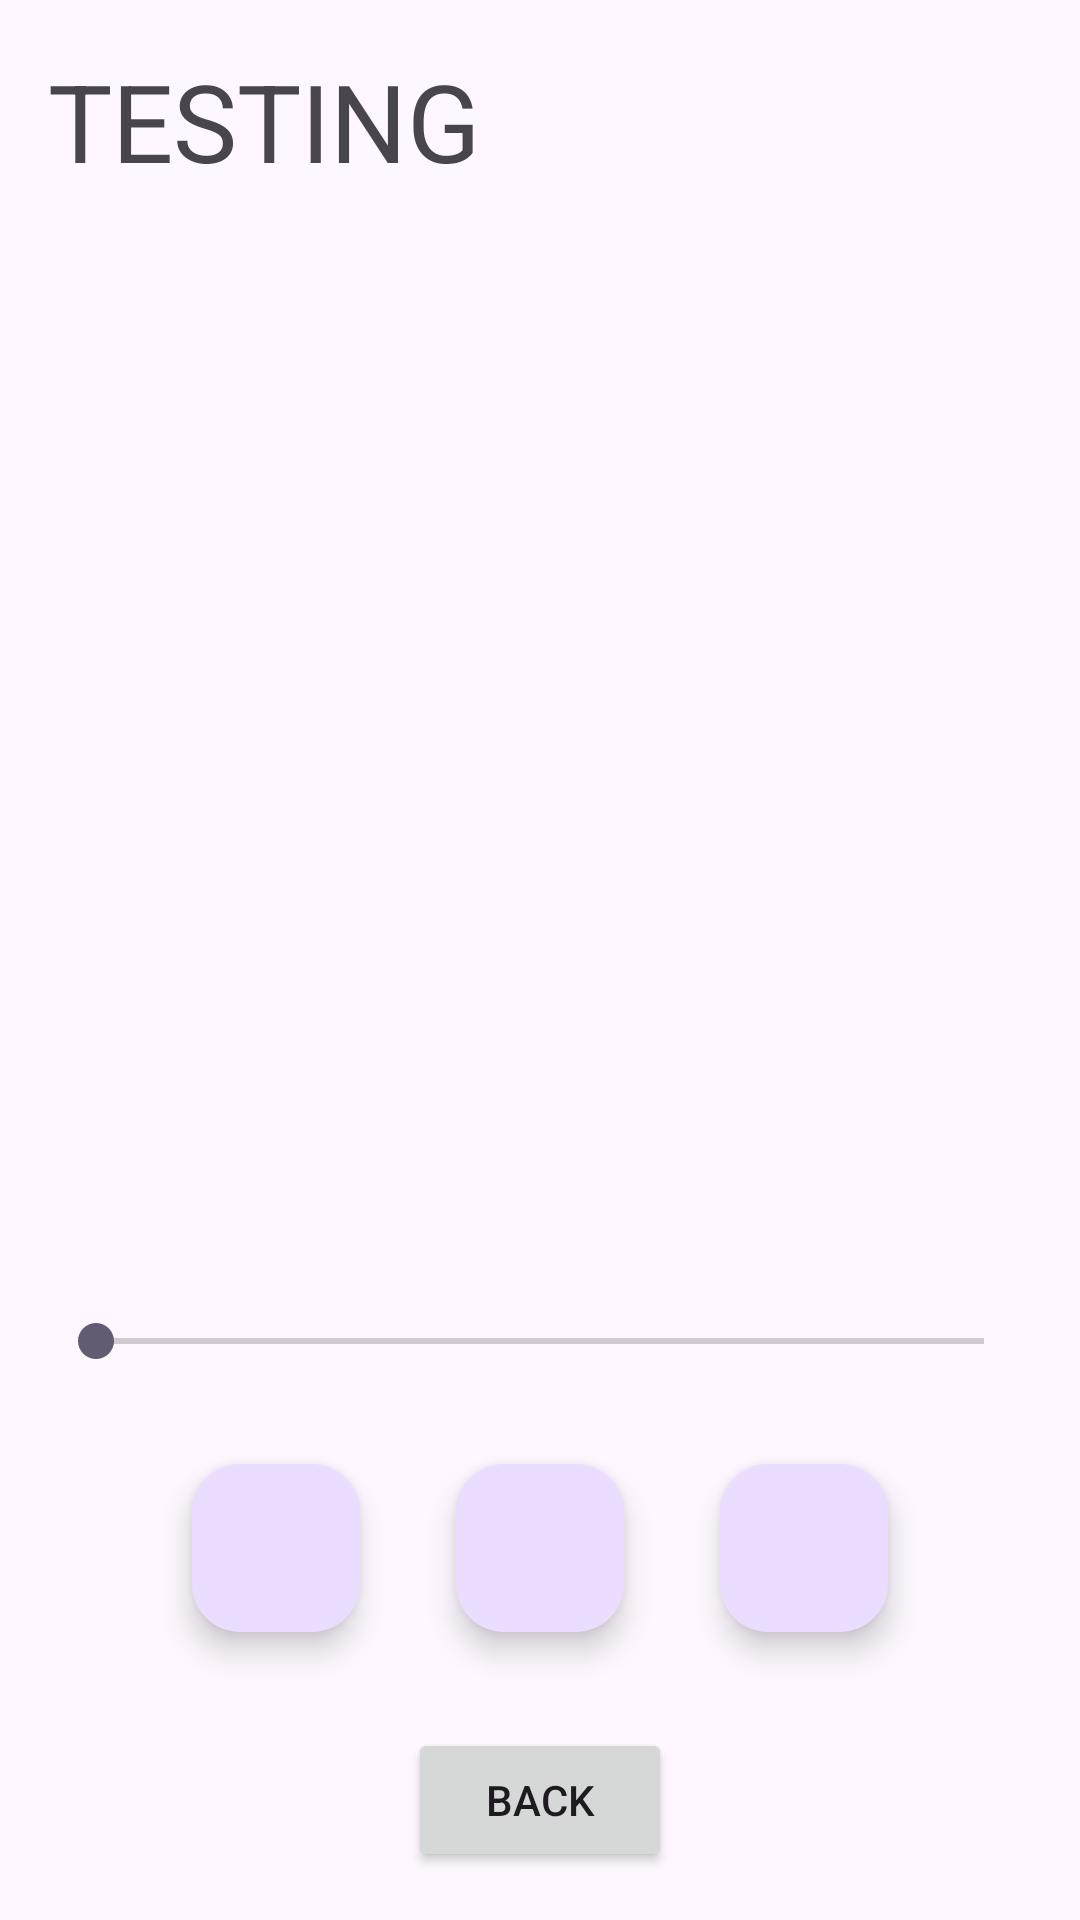

This screen was rendered from an Android layout file. Write that file and the resources it references.
<!-- AndroidManifest.xml: application theme Theme.DistributedMusicPlayer -->
<!-- res/layout/activity_song.xml -->
<?xml version="1.0" encoding="utf-8"?>
<androidx.constraintlayout.widget.ConstraintLayout xmlns:android="http://schemas.android.com/apk/res/android"
    xmlns:app="http://schemas.android.com/apk/res-auto"
    xmlns:tools="http://schemas.android.com/tools"
    android:layout_width="match_parent"
    android:layout_height="match_parent"
    tools:context=".SongActivity">

    <TextView
        android:id="@+id/textview_title"
        android:layout_width="wrap_content"
        android:layout_height="wrap_content"
        android:layout_margin="16dp"
        android:text="TESTING"
        android:textSize="36sp"
        app:layout_constraintStart_toStartOf="parent"
        app:layout_constraintTop_toTopOf="parent"/>

    <SeekBar
        android:id="@+id/seekbar"
        android:layout_width="match_parent"
        android:layout_height="wrap_content"
        android:layout_margin="16dp"
        app:layout_constraintBottom_toTopOf="@id/linearlayout_music_buttons"
        app:layout_constraintStart_toStartOf="parent"
        app:layout_constraintEnd_toEndOf="parent"/>

    <LinearLayout
        android:id="@+id/linearlayout_music_buttons"
        android:layout_width="match_parent"
        android:layout_height="wrap_content"
        android:orientation="horizontal"
        android:layout_margin="16dp"
        android:gravity="center"
        app:layout_constraintBottom_toTopOf="@id/button_back"
        app:layout_constraintStart_toStartOf="parent"
        app:layout_constraintEnd_toEndOf="parent">

        <com.google.android.material.floatingactionbutton.FloatingActionButton
            android:id="@+id/button_rewind"
            android:layout_width="wrap_content"
            android:layout_height="wrap_content"
            android:src="@drawable/baseline_fast_rewind"
            android:layout_margin="16dp"/>

        <com.google.android.material.floatingactionbutton.FloatingActionButton
            android:id="@+id/button_play"
            android:layout_width="wrap_content"
            android:layout_height="wrap_content"
            android:src="@drawable/baseline_play"
            android:layout_margin="16dp"/>

        <com.google.android.material.floatingactionbutton.FloatingActionButton
            android:id="@+id/button_forward"
            android:layout_width="wrap_content"
            android:layout_height="wrap_content"
            android:rotation="180"
            android:src="@drawable/baseline_fast_rewind"
            android:layout_margin="16dp"/>
    </LinearLayout>

    <Button
        android:id="@+id/button_back"
        android:layout_width="wrap_content"
        android:layout_height="wrap_content"
        android:layout_margin="16dp"
        android:text="Back"
        app:layout_constraintBottom_toBottomOf="parent"
        app:layout_constraintStart_toStartOf="parent"
        app:layout_constraintEnd_toEndOf="parent"/>





</androidx.constraintlayout.widget.ConstraintLayout>
<!-- resources referenced by this layout -->
<resources>
  <style name="Theme.DistributedMusicPlayer" parent="Base.Theme.DistributedMusicPlayer" />
  <style name="Base.Theme.DistributedMusicPlayer" parent="Theme.Material3.DayNight.NoActionBar">
          
          
      </style>
</resources>
